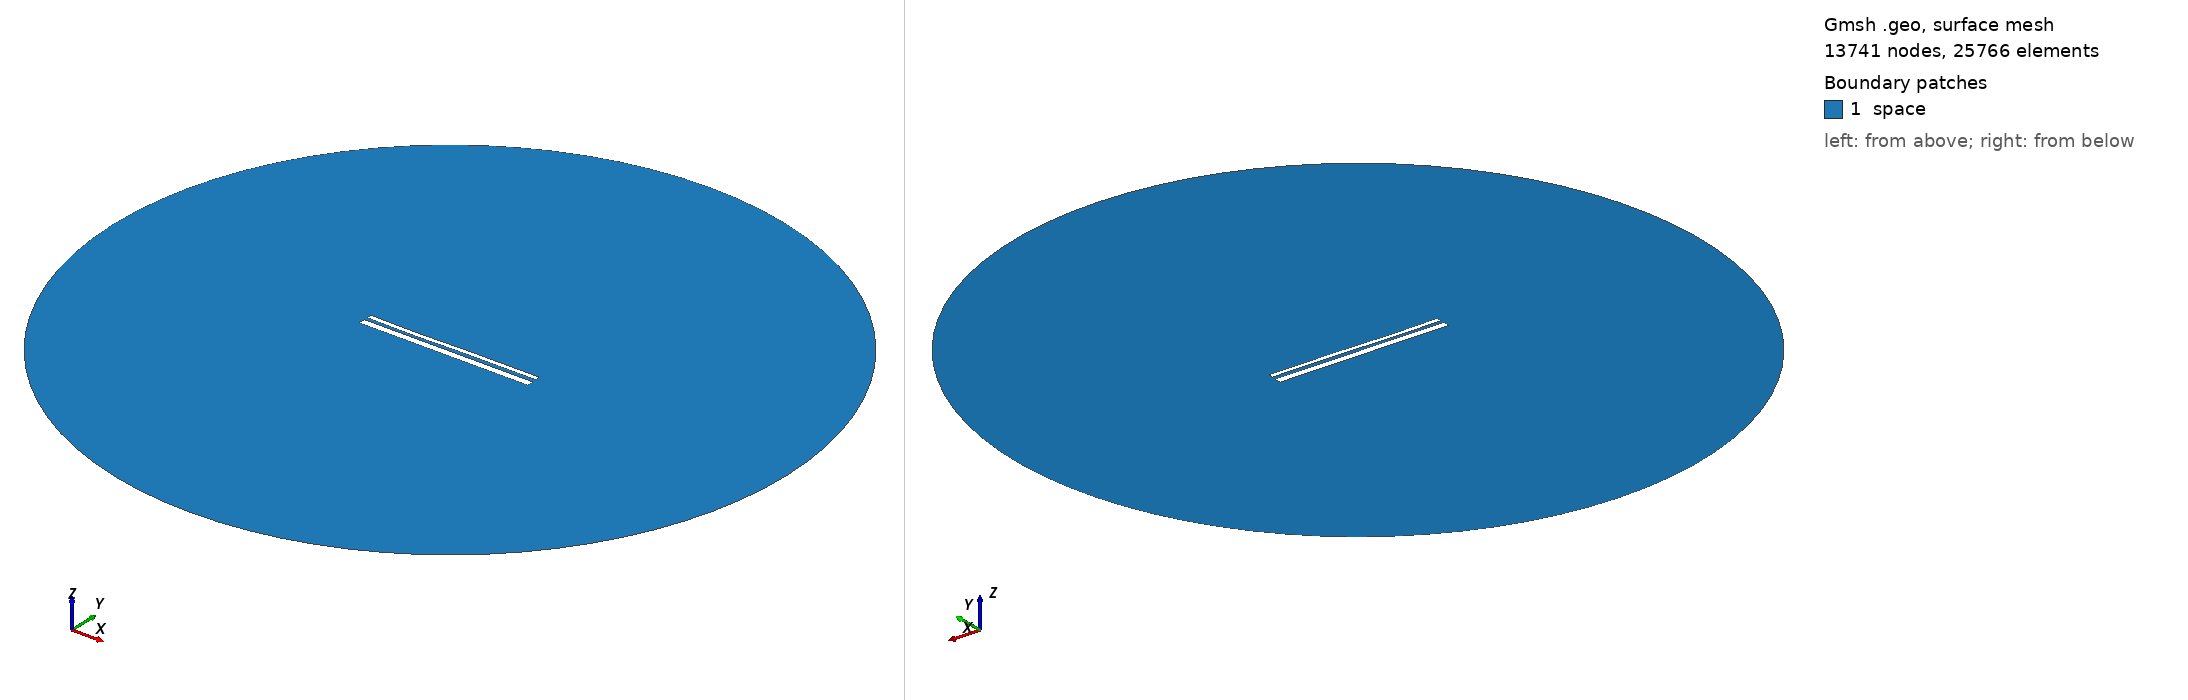

Gmsh geometry script, surface-meshed: 13741 nodes, 25766 surface elements. Boundary patches (legend numbers): 1 space. Left view from above one corner, right view from below the opposite corner. Legend entries are the model's physical surfaces. The drawing asked Gmsh for element sizes between 1% and 20% of the model's largest extent; the script's own settings can give other sizes.

=== 13027.geo (drawn) ===
//---------------------------------------
// Geometry kernel
//---------------------------------------

SetFactory("OpenCASCADE");



//---------------------------------------
// Parameters of the geometry
//---------------------------------------

// Overetch of the upper plate
overetch = 0.5;

// Distance between the plates
distance = 1.5;

// Discretization over the x axis (for the deformation)
nx = 50; 

// Length of the plate
L = 100 - overetch; 

// Number of modes
n = 4; 

// 1st mode coefficient
coeff(1) = 0.15;
beta(1) = 0.596864 * 3.1415926535 / L;

// 2nd mode coefficient
coeff(2) = -0.075;
beta(2) = 1.49418 * 3.1415926535 / L;

// 3rd mode coefficient
coeff(3) = -0.15;
beta(3) = 2.50025 * 3.1415926535 / L;

// 4th mode coefficient
coeff(4) = -0.075;
beta(4) = 3.49999 * 3.1415926535 / L;



//---------------------------------------
// Upper plate (deformed rectangle)
//---------------------------------------

// Coordiantes of the upper plate
xmin = -50;
xmax = 50 - overetch;

// Height of the upper plate
yheight = 4 - 2 * overetch;

// Indexes of the points
UpperID[] = {};
LowerID[] = {};
LeftID[] = {};
RightID[] = {};

// Point index
p = 1;

// Horizontal edges
For i In {1:nx}
    x = xmin + (i-1)*(xmax - xmin)/(nx-1);

    y_bottom = distance / 2 + overetch;
    For j In {1:n}
        C = (Cosh(beta(j)*L) + Cos(beta(j)*L)) / (Sinh(beta(j)*L) + Sin(beta(j)*L));
        y_bottom  = y_bottom + coeff(j) * (Cosh(beta(j)*(x+50)) - Cos(beta(j)*(x+50)) - C * (Sinh(beta(j)*(x+50)) - Sin(beta(j)*(x+50))));
    EndFor

    y_top = y_bottom + yheight;

    Point(p) = {x, y_top, 0, 1.0};
    UpperID[i] = p;
    p = p + 1;

    Point(p) = {x, y_bottom, 0, 1.0};
    LowerID[i] = p;
    p = p + 1;
EndFor

// Create point lists
UpperPts[] = {}; LowerPts[] = {};
For i In {1:nx}
  UpperPts[] += {UpperID[i]};
  LowerPts[] += {LowerID[i]};
EndFor

// Build splines
Spline(1) = {UpperPts[]};
Spline(2) = {LowerPts[]};
Line(3) = {LowerPts[nx-1], UpperPts[nx-1]};
Line(4) = {LowerPts[0], UpperPts[0]};

// Build the plane surface
Curve Loop(1) = {2, 3, -1, -4};
Plane Surface(1) = {1};



//---------------------------------------
// Lower plate (rectangle)
//---------------------------------------

// Vertices
Point(1001) = {-50, -1, 0, 1.0};
Point(1002) = { 50, -1, 0, 1.0};
Point(1003) = { 50,  -5, 0, 1.0};
Point(1004) = {-50,  -5, 0, 1.0};

// Edges
Line(5) = {1001, 1002};
Line(6) = {1002, 1003};
Line(7) = {1003, 1004};
Line(8) = {1004, 1001};

// Plane surface
Line Loop(2) = {5, 6, 7, 8};
Plane Surface(2) = {2}; 



//---------------------------------------
// Outer (fictious) boundary
//---------------------------------------

// Points
Point(1005) = {0, 0, 0};       // Center
Point(1006) = {200, 0, 0};     // Start point
Point(1007) = {0, 200, 0};     // 90 degrees
Point(1008) = {-200, 0, 0};    // 180 degrees
Point(1009) = {0, -200, 0};    // 270 degrees

// Circle arcs (each needs start, center, end)
Circle(9) = {1006, 1005, 1007};
Circle(10) = {1007, 1005, 1008};
Circle(11) = {1008, 1005, 1009};
Circle(12) = {1009, 1005, 1006};

// Plane surface for the entire domain
Curve Loop(3) = {9, 10, 11, 12};
Surface(3) = {3};

// Subtract the plates from the whole domain to obtain the actual domain where we want to solve the equations
BooleanDifference{ Surface{3}; Delete; }{ Surface{1}; Surface{2}; Delete; }




//---------------------------------------
// Transfinite Lines/Curves
//---------------------------------------

// Set the number of points on the boundaries
r = 7;

// Plates
Transfinite Curve {1, 2} = 50*r Using Progression 1;
Transfinite Curve {3, 4} = 2*r Using Progression 1;
Transfinite Line {5, 7} = 50*r Using Progression 1;
Transfinite Line {6, 8} = 2*r Using Progression 1;

// Outer boundary
Transfinite Line {9, 10, 11, 12} = 20 Using Progression 1;



//---------------------------------------
// Physical groups
//---------------------------------------                

// Physical curves (boundaries)
Physical Line("force_segment", 10) = {2};
Physical Line("upper_plate", 11) = {1, 3, 4};
Physical Line("lower_plate", 12) = {5, 6, 7, 8};
Physical Line("boundary", 20) = {9, 10, 11, 12};

// Physical Surfaces
Physical Surface("space", 30) = {3};



//---------------------------------------
// 6. Generate the Mesh
//---------------------------------------

// 2D mesh generation
Mesh 2;
